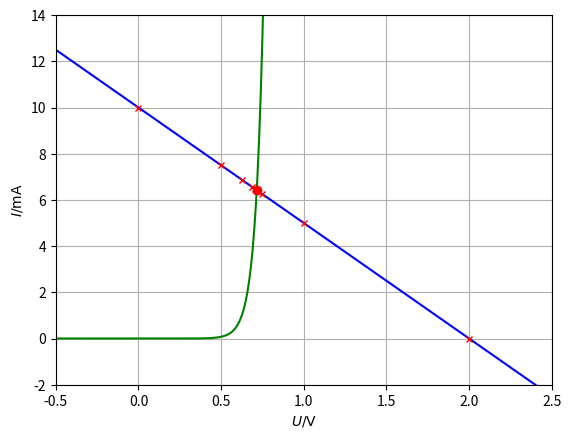
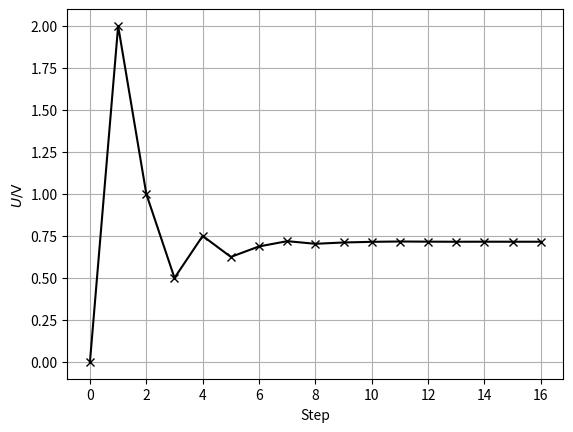

Write the Python code that produced these figures, in order.
# -*- coding: utf-8 -*-
"""
Calculate operating point of cicuit with voltage source, resistor and diode

@author: Fabian Mink
"""

import numpy as np
from scipy import optimize
import matplotlib.pyplot as plt

#Voltage source and Resistor
Us = 2   #V
R = 200  #Ohm

#1N4148 parameters
Isat = 2.52e-9 #A
UT = 0.025 #V thermal voltage
n = 1.94 #emission coefficient

#solver settings
Utol = 1e-4 #V, tolerance for voltage calculation (1e-4V = 0.1mV)

#current of voltage source with series Resistor
def vs_i(vs_u):
    vs_i = (Us - vs_u)/R
    return(vs_i)

#Diode current according to Shockley diode equation
def diode_Id(Ud):  
    Id = Isat*(np.exp(Ud/(UT*n)) - 1) 
    return(Id)

#difference of currents (source+resistor vs Diode) for certain voltage
def fdelta_i(u):  
    if(record_steps): #record step, if enabled
        stepsU.append(u)
    
    f = diode_Id(u) - vs_i(u) 
    
    return(f)


#Calculate solution (find fdelta_i == 0)
stepsU = []
record_steps = True
solU = optimize.bisect(fdelta_i, 0, 2, xtol=Utol)
record_steps = False
stepsU = np.array(stepsU)

#Plot results (U-I)
plt.figure()
ax = plt.gca()
testU = np.arange(-1, 2.5, 0.01)
   
ax.plot(testU, vs_i(testU)*1000, 'b-')
ax.plot(testU, diode_Id(testU)*1000, 'g-')
plt.plot(stepsU, vs_i(stepsU)*1000, 'rx',ms=4)
plt.plot(solU, vs_i(solU)*1000, 'ro')

ax.set_ylabel(r"$I / \mathrm{mA}$")
ax.set_xlabel(r"$U /  \mathrm{V}$")
ax.set_ylim([-2,14])
ax.set_xlim([-0.5,2.5])
ax.grid(1)

#Plot steps of solution
plt.figure()
ax = plt.gca()
ax.plot(stepsU,'kx-')
ax.set_ylabel(r"$U /  \mathrm{V}$")
ax.set_xlabel("Step")
ax.grid(1)

#Display figures
plt.show()
